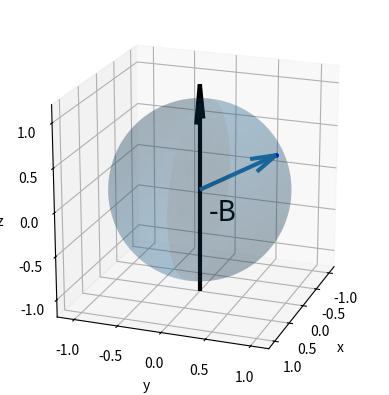

Python code for this plot:
import scipy as sc
import numpy as np
import matplotlib.pyplot as plt
from mpl_toolkits.mplot3d import Axes3D
from matplotlib.animation import FuncAnimation


def func_S(S,t):  # 関数を設定
    B = [0, 0, -4]
    Snorm = np.linalg.norm(S)
    dSxdt = - (-0.05) * (B[1] * S[2] - B[2] * S[1]) - (-0.01/Snorm) * (S[1] * (S[0] * B[1] - S[1] * B[0]) - S[2]* (S[2] * B[0] - S[0] * B[2]))
    dSydt = - (-0.05) * (B[2] * S[0] - B[0] * S[2]) - (-0.01/Snorm) * (S[2] * (S[1] * B[2] - S[2] * B[1]) - S[0]* (S[0] * B[1] - S[1] * B[0]))
    dSzdt = - (-0.05) * (B[0] * S[1] - B[1] * S[0]) - (-0.01/Snorm) * (S[0] * (S[2] * B[0] - S[0] * B[2]) - S[1]* (S[1] * B[2] - S[2] * B[1]))
    dSdt = [dSxdt, dSydt, dSzdt]

    return dSdt

fig, ax = plt.subplots(subplot_kw=dict(projection="3d"))

S0 = [0, 0.866, 0.5]

t = np.linspace(0, 1500, 9000)  # t(時間)が0〜100まで動き、その時のfを求める。

S = sc.integrate.odeint(func_S, S0, t)


def get_spin_vec(t):
    Ox,Oy,Oz = 0,0,0
    x = S[t][0]
    y = S[t][1]
    z = S[t][2]
    ax.plot(x, y, z, marker='o', markersize=2.5, color='b')
    return Ox, Oy, Oz, x, y, z




quiver = ax.quiver(*get_spin_vec(0), linewidth = 3)

ax.view_init(elev=20,azim=20)
ax.set_xlim(-1.2, 1.2)
ax.set_ylim(-1.2, 1.2)
ax.set_zlim(-1.2, 1.2)
ax.set_aspect('equal')

def update(t):
    global quiver
    quiver.remove()
    quiver = ax.quiver(*get_spin_vec(t), arrow_length_ratio=0.18,linewidth = 5)

r = 1 # 半径を指定
theta_1_0 = np.linspace(0, np.pi * 2, 100) # θ_1は&#91;0,π/2]の値をとる
theta_2_0 = np.linspace(0, np.pi, 100) # θ_2は&#91;0,π/2]の値をとる
theta_1, theta_2 = np.meshgrid(theta_1_0, theta_2_0) # ２次元配列に変換
x = np.cos(theta_2)*np.sin(theta_1) * r # xの極座標表示
y = np.sin(theta_2)*np.sin(theta_1) * r # yの極座標表示
z = np.cos(theta_1) * r # zの極座標表示

ax.plot_surface(x,y,z, alpha = 0.2) # 球を３次元空間に表示

ax.quiver(0,0,-1.2,0,0,2.4, color = 'k',arrow_length_ratio=0.18, linewidth = 3 , label = 'B')
ax.set_xlabel("x")
ax.set_ylabel("y")
ax.set_zlabel("z")
ax.text(0.12, 0.15, -0.3, '-B',
            size=20,)




ani = FuncAnimation(fig, update, frames= range(1500), interval=1)
#ani.save("spin.gif",writer='imagemagick')
plt.show()


